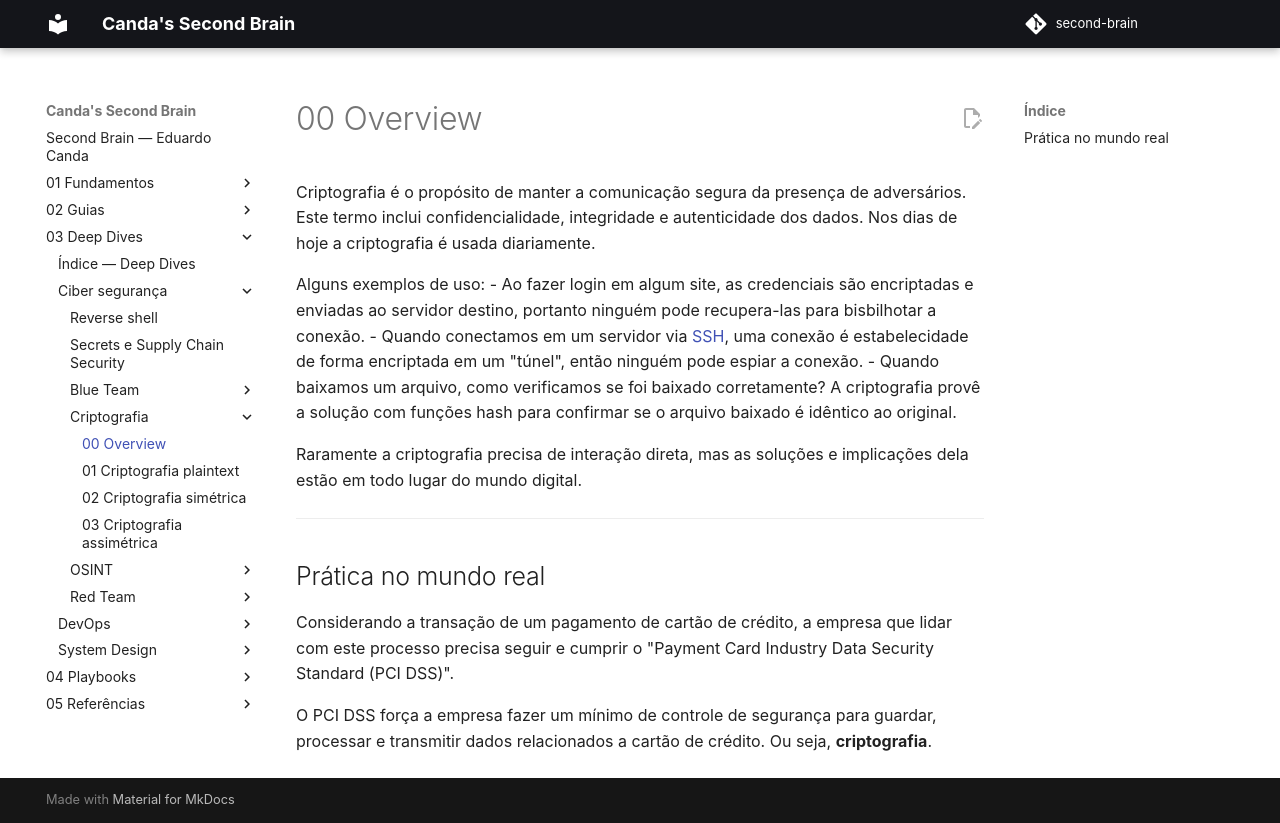

repository: EduardoCanda/second-brain · page: 03 - Deep Dives/Ciber segurança/Criptografia/00 - Overview/index.html · generator: mkdocs

Criptografia é o propósito de manter a comunicação segura da presença de adversários. Este termo inclui  confidencialidade, integridade e autenticidade dos dados. Nos dias de hoje a criptografia é usada diariamente.

Alguns exemplos de uso:
- Ao fazer login em algum site, as credenciais são encriptadas e enviadas ao servidor destino, portanto ninguém pode recupera-las para bisbilhotar a conexão.
- Quando conectamos em um servidor via [SSH](../../Redes/05 - Segurança/SSH.md), uma conexão é estabelecidade de forma encriptada em um "túnel", então ninguém pode espiar a conexão.
- Quando baixamos um arquivo, como verificamos se foi baixado corretamente? A criptografia provê a solução com funções hash para confirmar se o arquivo baixado é idêntico ao original.

Raramente a criptografia precisa de interação direta, mas as soluções e implicações dela estão em todo lugar do mundo digital.

---
## Prática no mundo real
Considerando a transação de um pagamento de cartão de crédito, a empresa que lidar com este processo precisa seguir e cumprir o "Payment Card Industry Data Security Standard (PCI DSS)".

O PCI DSS força a empresa fazer um mínimo de controle de segurança para guardar, processar e transmitir dados relacionados a cartão de crédito. Ou seja, **criptografia**.
